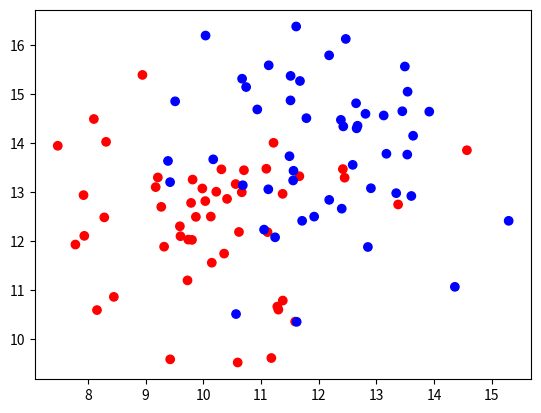

Write Python code to recreate this figure.
import matplotlib.pyplot as plt
import numpy as np
import scipy.io as io

N1 = 50
N2 = 50
K = 2
sigma = 2

mean1 = (10, 12)
cov1 = [[sigma, 0], [0, sigma]]
X1 = np.random.multivariate_normal(mean1, cov1, N1)
c1 = ['red'] * len(X1) #Class 1

mean2 = (12, 14)
cov2 = [[sigma, 0], [0, sigma]]
X2 = np.random.multivariate_normal(mean2, cov2, N2)
c2 = ['blue'] * len(X2) #Class 2

X = np.concatenate((X1, X2))
color = np.concatenate((c1, c2))

T = []
for n in range(0, len(X)):
    if (n < len(X1)):
        T.append(0)
    else:
        T.append(1)

plt.scatter(X[:, 0], X[:, 1], marker = 'o', c = color)
plt.show()

# np.save('class1.npy', X1)
# np.save('class2.npy', X2)
# io.savemat('class1.mat', {'class1': X1})
# io.savemat('class2.mat', {'class2': X2})